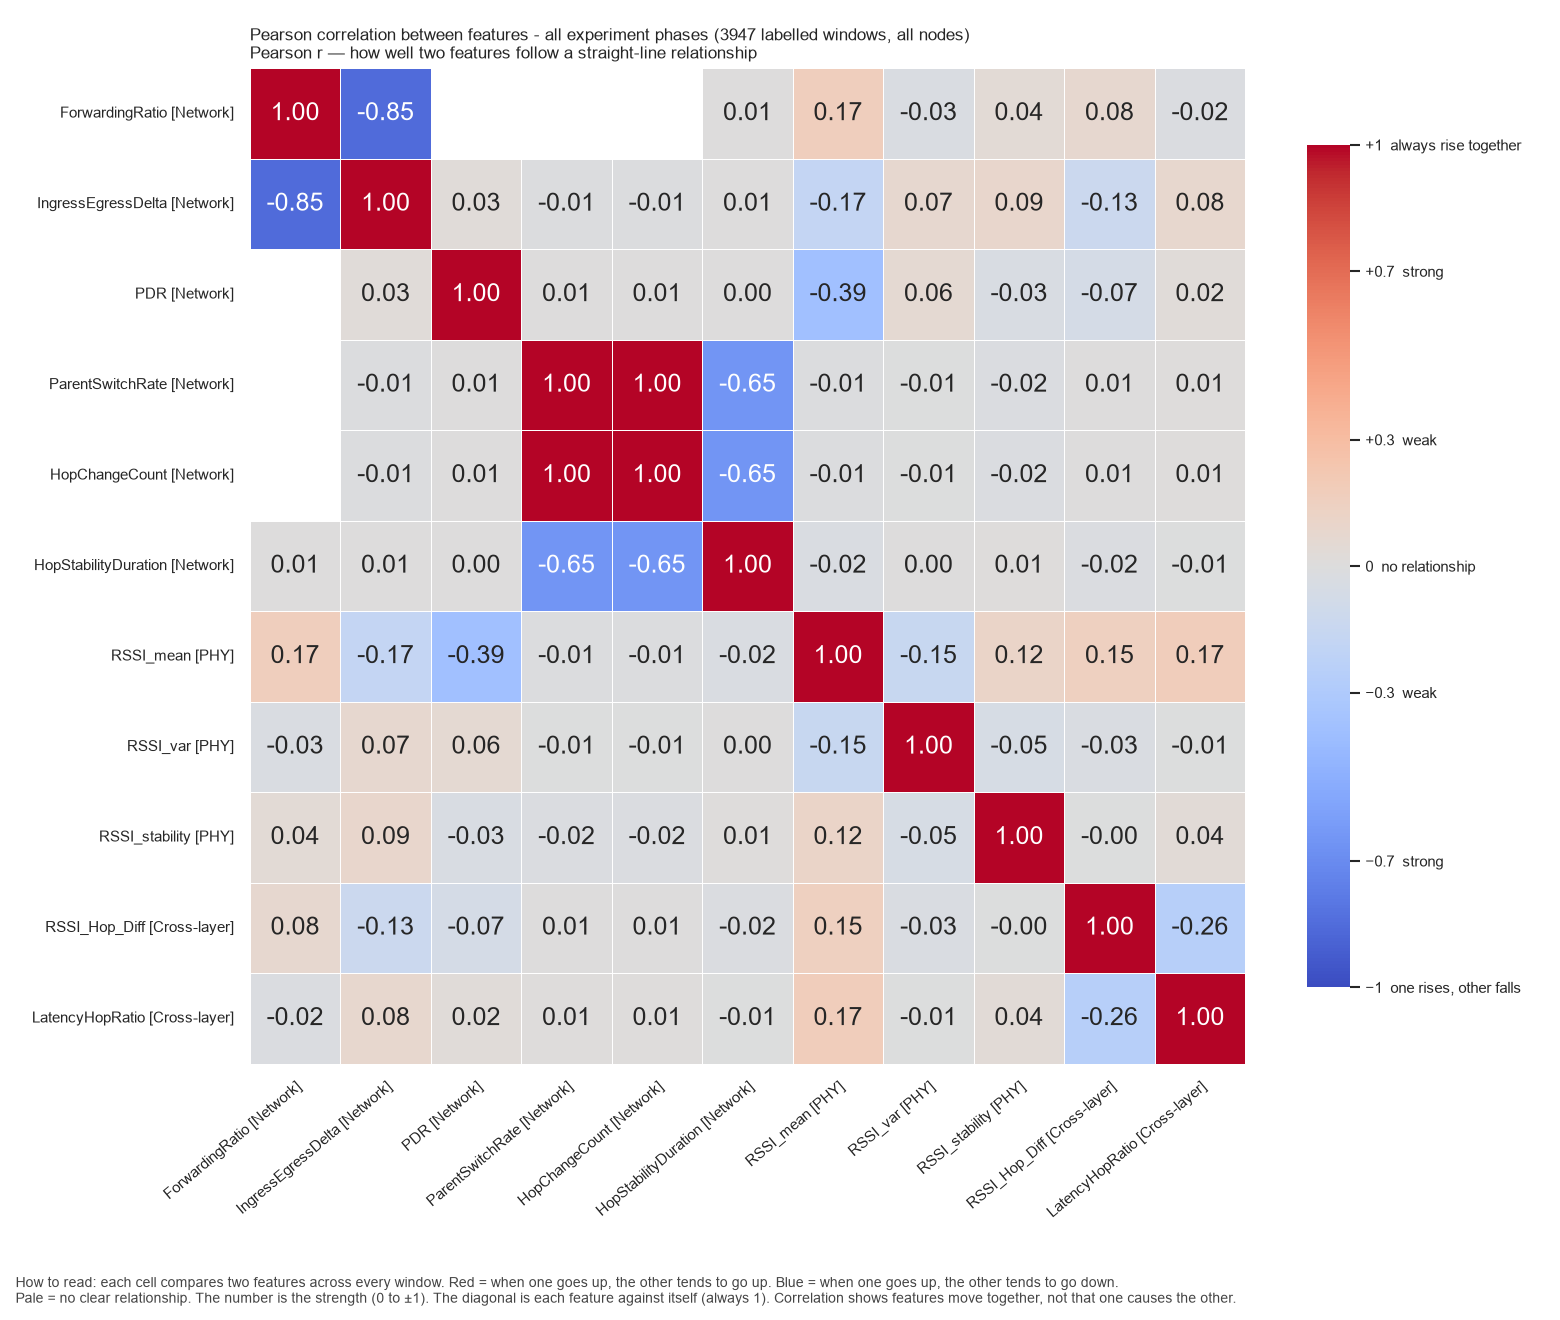

The file beside this chart, header and first rows:
, ForwardingRatio, IngressEgressDelta, PDR, ParentSwitchRate, HopChangeCount, HopStabilityDuration, RSSI_mean, RSSI_var, RSSI_stability, RSSI_Hop_Diff, LatencyHopRatio
ForwardingRatio, 1.0, -0.8545, , , , 0.005347, 0.1678, -0.02517, 0.04117, 0.07744, -0.01999
IngressEgressDelta, -0.8545, 1.0, 0.02707, -0.009613, -0.009613, 0.006639, -0.175, 0.07147, 0.08862, -0.1306, 0.08243
PDR, , 0.02707, 1.0, 0.005219, 0.005219, 0.001712, -0.3857, 0.05612, -0.03351, -0.06853, 0.02459
ParentSwitchRate, , -0.009613, 0.005219, 1.0, 1.0, -0.6526, -0.01395, -0.007325, -0.01805, 0.005506, 0.01002
HopChangeCount, , -0.009613, 0.005219, 1.0, 1.0, -0.6526, -0.01395, -0.007325, -0.01805, 0.005506, 0.01002
HopStabilityDuration, 0.005347, 0.006639, 0.001712, -0.6526, -0.6526, 1.0, -0.02486, 0.00478, 0.009227, -0.02248, -0.006777
RSSI_mean, 0.1678, -0.175, -0.3857, -0.01395, -0.01395, -0.02486, 1.0, -0.1488, 0.1168, 0.1541, 0.1724
RSSI_var, -0.02517, 0.07147, 0.05612, -0.007325, -0.007325, 0.00478, -0.1488, 1.0, -0.04883, -0.02935, -0.006228
RSSI_stability, 0.04117, 0.08862, -0.03351, -0.01805, -0.01805, 0.009227, 0.1168, -0.04883, 1.0, -0.003008, 0.03632
RSSI_Hop_Diff, 0.07744, -0.1306, -0.06853, 0.005506, 0.005506, -0.02248, 0.1541, -0.02935, -0.003008, 1.0, -0.2571
LatencyHopRatio, -0.01999, 0.08243, 0.02459, 0.01002, 0.01002, -0.006777, 0.1724, -0.006228, 0.03632, -0.2571, 1.0
